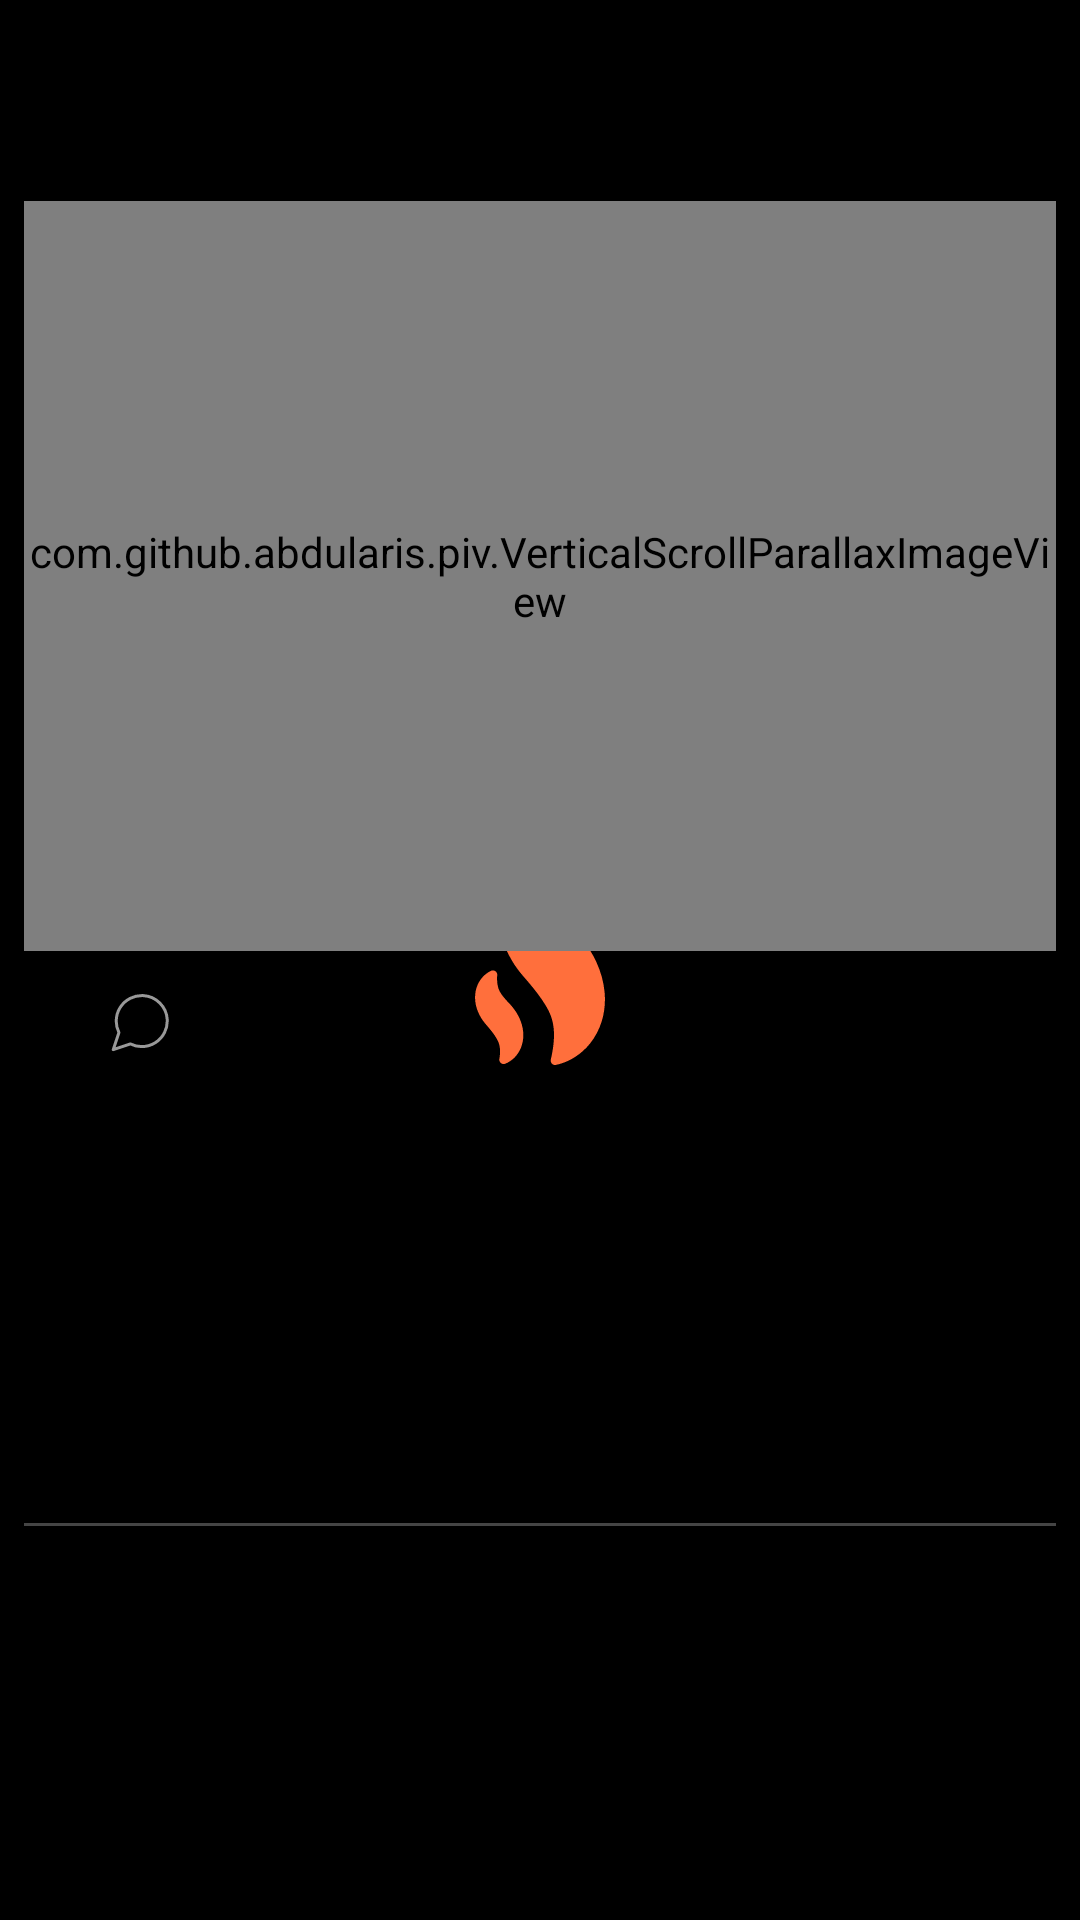

Here is an Android app screen rendered from its layout file. Give the layout XML and the strings, colors and styles it references.
<!-- AndroidManifest.xml: application theme splashScreenTheme -->
<!-- res/layout/layout_item_post.xml -->
<?xml version="1.0" encoding="utf-8"?>
<androidx.constraintlayout.widget.ConstraintLayout xmlns:android="http://schemas.android.com/apk/res/android"
    xmlns:app="http://schemas.android.com/apk/res-auto"
    xmlns:tools="http://schemas.android.com/tools"
    android:layout_width="match_parent"
    android:layout_height="wrap_content">

    <ImageView
        android:id="@+id/postAvatar"
        android:layout_width="35dp"
        android:layout_height="35dp"
        android:layout_marginStart="8dp"
        android:layout_marginTop="8dp"
        app:layout_constraintStart_toStartOf="parent"
        app:layout_constraintTop_toTopOf="parent"
        tools:src="@tools:sample/avatars"
        tools:srcCompat="@tools:sample/avatars" />

    <TextView
        android:id="@+id/postUsername"
        android:layout_width="wrap_content"
        android:layout_height="wrap_content"
        android:layout_marginStart="8dp"
        android:fontFamily="@font/open_sans_bold"
        app:layout_constraintStart_toEndOf="@+id/postAvatar"
        app:layout_constraintTop_toTopOf="@+id/postAvatar"
        tools:text="John Doe" />

    <TextView
        android:id="@+id/postDate"
        android:layout_width="wrap_content"
        android:layout_height="wrap_content"
        android:fontFamily="@font/open_sans_light"
        android:textSize="12sp"
        app:layout_constraintBottom_toBottomOf="@+id/postAvatar"
        app:layout_constraintStart_toStartOf="@+id/postUsername"
        app:layout_constraintTop_toBottomOf="@+id/postUsername"
        tools:text="4th July, 2020" />

    <com.github.abdularis.piv.VerticalScrollParallaxImageView
        android:id="@+id/postImage"
        android:layout_width="0dp"
        android:layout_height="250dp"
        android:layout_marginStart="8dp"
        android:layout_marginTop="24dp"
        android:layout_marginEnd="8dp"
        app:layout_constraintEnd_toEndOf="parent"
        app:layout_constraintStart_toStartOf="parent"
        app:layout_constraintTop_toBottomOf="@+id/postAvatar"
        tools:src="@tools:sample/backgrounds/scenic" />

    <TextView
        android:id="@+id/postDescription"
        android:layout_width="0dp"
        android:layout_height="wrap_content"
        android:layout_marginTop="16dp"
        android:breakStrategy="simple"
        android:fontFamily="@font/open_sans_regular"
        android:textSize="14sp"
        app:layout_constraintEnd_toEndOf="@+id/postImage"
        app:layout_constraintStart_toStartOf="@+id/postImage"
        app:layout_constraintTop_toBottomOf="@+id/postLikeButton"
        tools:text="This is just a simple placeholder for potential description for this particular post in this case, so I'm just typing this here" />

    <ImageButton
        android:id="@+id/postLikeButton"
        android:layout_width="wrap_content"
        android:layout_height="wrap_content"
        android:layout_marginTop="24dp"
        android:background="@null"
        app:layout_constraintStart_toStartOf="@+id/postImage"
        app:layout_constraintTop_toBottomOf="@+id/postImage"
        tools:srcCompat="@drawable/ic_unlike" />

    <TextView
        android:id="@+id/postLikeCountTxt"
        android:layout_width="wrap_content"
        android:layout_height="wrap_content"
        android:layout_marginStart="8dp"
        android:fontFamily="@font/open_sans_regular"
        app:layout_constraintBottom_toBottomOf="@+id/postLikeButton"
        app:layout_constraintStart_toEndOf="@+id/postLikeButton"
        app:layout_constraintTop_toTopOf="@+id/postLikeButton"
        tools:text="132" />

    <ImageButton
        android:id="@+id/postCommentButton"
        android:layout_width="wrap_content"
        android:layout_height="wrap_content"
        android:layout_marginStart="16dp"
        android:background="@null"
        app:layout_constraintBottom_toBottomOf="@+id/postLikeCountTxt"
        app:layout_constraintStart_toEndOf="@+id/postLikeCountTxt"
        app:layout_constraintTop_toTopOf="@+id/postLikeCountTxt"
        app:srcCompat="@drawable/ic_comment" />

    <View
        android:id="@+id/postDivider"
        android:layout_width="match_parent"
        android:layout_height="1dp"
        android:layout_marginStart="8dp"
        android:layout_marginTop="24dp"
        android:layout_marginEnd="8dp"
        android:layout_marginBottom="24dp"
        android:background="@color/colorWhiteAlpha30"
        app:layout_constraintBottom_toBottomOf="parent"
        app:layout_constraintEnd_toEndOf="parent"
        app:layout_constraintStart_toStartOf="parent"
        app:layout_constraintTop_toBottomOf="@+id/postDescription" />
</androidx.constraintlayout.widget.ConstraintLayout>
<!-- resources referenced by this layout -->
<resources>
  <color name="colorWhiteAlpha30">#4de4e4e4</color>
  <!-- drawable ic_comment (drawable) -->
  <vector xmlns:android="http://schemas.android.com/apk/res/android"
      android:width="29dp"
      android:height="29dp"
      android:viewportWidth="29"
      android:viewportHeight="29">
    <path
        android:strokeWidth="1"
        android:pathData="M23.7435,13.7009C23.747,15.0207 23.4386,16.3227 22.8435,17.5009C22.138,18.9126 21.0533,20.1 19.711,20.9301C18.3687,21.7603 16.8218,22.2003 15.2435,22.2009C13.9237,22.2043 12.6216,21.8959 11.4435,21.3009L5.7435,23.2009L7.6435,17.5009C7.0485,16.3227 6.7401,15.0207 6.7435,13.7009C6.7441,12.1226 7.1841,10.5757 8.0142,9.2334C8.8444,7.8911 10.0318,6.8064 11.4435,6.1009C12.6216,5.5058 13.9237,5.1974 15.2435,5.2009H15.7435C17.8279,5.3159 19.7966,6.1956 21.2727,7.6717C22.7488,9.1478 23.6285,11.1165 23.7435,13.2009V13.7009Z"
        android:strokeLineJoin="round"
        android:fillColor="#00000000"
        android:strokeColor="#999999"
        android:strokeLineCap="round"/>
  </vector>
  <!-- drawable ic_unlike (drawable) -->
  <vector xmlns:android="http://schemas.android.com/apk/res/android"
      android:width="29dp"
      android:height="29dp"
      android:viewportWidth="29"
      android:viewportHeight="29">
      <path
          android:fillColor="#00000000"
          android:pathData="M23.2013,7.5654C22.7127,7.0609 22.1324,6.6607 21.4938,6.3876C20.8552,6.1146 20.1707,5.9741 19.4794,5.9741C18.7881,5.9741 18.1036,6.1146 17.465,6.3876C16.8264,6.6607 16.2462,7.0609 15.7575,7.5654L14.7433,8.6119L13.7291,7.5654C12.742,6.5468 11.4031,5.9746 10.0071,5.9746C8.6111,5.9746 7.2723,6.5468 6.2852,7.5654C5.2981,8.584 4.7435,9.9655 4.7435,11.4059C4.7435,12.8464 5.2981,14.2279 6.2852,15.2465L7.2994,16.293L14.7433,23.9741L22.1871,16.293L23.2013,15.2465C23.6903,14.7422 24.0781,14.1435 24.3427,13.4845C24.6073,12.8255 24.7435,12.1192 24.7435,11.4059C24.7435,10.6926 24.6073,9.9863 24.3427,9.3273C24.0781,8.6684 23.6903,8.0696 23.2013,7.5654V7.5654Z"
          android:strokeWidth="1"
          android:strokeColor="@color/colorPrimary"
          android:strokeLineCap="round"
          android:strokeLineJoin="round" />
  </vector>
  <style name="splashScreenTheme" parent="Theme.MaterialComponents.DayNight.NoActionBar">
          <item name="android:windowBackground">@drawable/splash_image</item>
          <item name="android:statusBarColor">@color/black</item>
      </style>
  <color name="colorPrimary">#ff6f3c</color>
  <!-- drawable splash_image (drawable) -->
  <?xml version="1.0" encoding="utf-8"?>
  <layer-list xmlns:android="http://schemas.android.com/apk/res/android">
  
      <item android:drawable="@color/black" />
      <item
          android:width="70dp"
          android:height="70dp"
          android:drawable="@drawable/ic_flame"
          android:gravity="center" />
  </layer-list>
  <color name="black">#FF000000</color>
  <!-- drawable ic_flame: vector/xml drawable (drawable, 3570 chars, omitted) -->
</resources>
